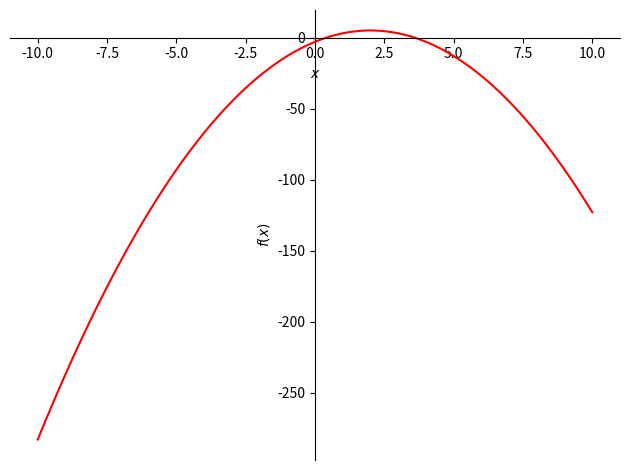

Write the Python code that produced this figure. (Note: this script raises an exception after producing the figure.)
# -*- coding: utf-8 -*-
"""MAT 220 Python Project 1.ipynb

Automatically generated by Colab.

Original file is located at
    https://colab.research.google.com/drive/1OMuWhhkmiKDYc57Bjzz52GDFYRaNaIQU

# Python Project 1: Polynomial Curve Fitting

*Reference page 25 in Section 1.3 of the Larson textbook.*

Given $n + 1$ data points with distinct x-coordinates, $(x_1, y_1), (x_2, y_2), … , (x_n, y_n), (x_{𝑛+1}, y_{n+1})$,
there will be a unique polynomial of degree at most $n$ whose graph passes through the points.

The polynomial will take the form of:
$P_n(x) = a_n x_n + a_{𝑛−1}x_{𝑛−1} + ⋯ + a_1x + a_0$

## **Example**

Given the following $n + 1$ data points, find the polynomial with degree at most $n$ that fits these data points.

(1,3), (2,5), and (3,3)

**Solution:**

There are three data points, so the polynomial degree will be 2:

$P_2(x) = a_2x^2 + a_1x + a_0$

System:

(1,3): $P_2(1) = a_2(1)^2 + a_1(1) + a_0 = 3 ⟹ 1a_2 + 1a_1 + a_0 = 3$

(2,5): $P_2(2) = a_2(2)^2 + a1(2) + a_0 = 5 ⟹ 4a_2 + 2a_1 + a_0 = 5$

(3,3): $P_2(3) = a_2(3)^2 + a1(3) + a_0 = 3 ⟹ 9a_2 + 3a_1 + a_0 = 3$

Matrix Representation:
$$ \begin{bmatrix}
1 & 1 & 1 &| 3 \\
4 & 2 & 1 &| 5 \\
9 & 3 & 1 &| 3
\end{bmatrix}  $$

Solve this system using Python:
"""

from sympy import *
init_printing()
x, y, z, t = symbols('x y z t')
k, m, n = symbols('k m n', integer=True)
f, g, h = symbols('f g h', cls=Function)
M=Matrix([
    [1,1,1,3],
    [4,2,1,5],
    [9,3,1,3]
])
R=M.rref()[0]
R

"""Now that we have the polynomial, let’s use Python and matplotlib to display the graph of the polynomial."""

import matplotlib.pyplot as plt
plot(-2*x**2+8*x-3, line_color='red')

"""## Directions for Problems 1–4

Now you try the following:

+ You must use methods from class.
+  Do not use other AI programs or create new functions that are not given.
+ Download the project as a PDF to upload to the assignment dropbox.
+ Make sure that all code and matrix/graphics outputs are visible in your PDF.

Steps for each problem (given the $n + 1$ data points):
+ Use the data points to create a matrix on paper.
+ Using Jupyter and the matrix you created on paper, create matrix M as shown above.
+ Print matrix M in Jupyter, then copy the matrix into your document.
+ Use the RREF feature of Sympy to reduce your matrix M.
+ Find the polynomial with degree at most n that fits these data points.
+ Then code in Python to display a graph of the polynomials.

### Problem 1

Points: $(-1, -9), (-2,8), (3, -57), (2, -12)$
"""

from sympy import *
init_printing()

x, y, z, t, h = symbols('x y z t h')
k, m, n, o = symbols('k m n o', integer=True)
f, g, k, l = symbols('f g k l', cls=Function)

M = Matrix([
    [-1,  1, -1, 1,  -9],
    [-8,  4, -2, 1,   8],
    [27,  9,  3, 1, -57],
    [ 8,  4,  2, 1, -12],
])

R = M.rref()[0]
display(R)

#plot functions!
import matplotlib.pyplot as plt
# define symbol and polynomial
P = -3*x**3 + x**2 + 7*x - 6

# plot with Sympy’s plot()
plot(P, line_color='red')

"""### Problem 2

Points: $(1,1), (-3,365), (-2,112), (3,47), (4,232)$
"""

from sympy import *
init_printing()

x, y, z, t, h, i = symbols('x y z t h i')
k, m, n, o, p = symbols('k m n o p', integer=True)
f, g, k, l, r = symbols('f g k l r', cls=Function)

M = Matrix([
    [  1,   1,  1,  1, 1,   1],
    [ 81, -27,  9, -3, 1, 365],
    [ 16,  -8,  4, -2, 1, 112],
    [ 81,  27,  9,  3, 1,  47],
    [256,  64, 16,  4, 1, 232],
])

R = M.rref()[0]
display(R)

#plot functions!
import matplotlib.pyplot as plt
# define symbol and polynomial
P = 2*x**4 + -5*x**3 + 4*x**2 + -8*x + 8

# plot with Sympy’s plot()
plot(P, line_color='red')

"""### Problem 3

Points: $(1, -1), (-2,221), (2, -27), (-3,1343), (3, -349), (-1,3)$
"""

from sympy import *
init_printing()

x, y, z, t, h, i, j = symbols('x y z t h i j')
k, m, n, o, p, q = symbols('k m n o p q', integer=True)
f, g, k, l, r, s = symbols('f g k l r s', cls=Function)

M = Matrix([
    [   1,    1,   1,  1,   1,  1,   -1],
    [ -32,   16,  -8,  4,  -2,  1,  221],
    [  32,   16,   8,  4,   2,  1,  -27],
    [-243,   81, -27,  9,  -3,  1, 1343],
    [ 243,   81,  27,  9,   3,  1, -349],
    [  -1,    1,  -1,  1,  -1,  1,    3],
])

R = M.rref()[0]
display(R)

#plot functions!
import matplotlib.pyplot as plt
# define symbol and polynomial
P = -3*x**5 + 6*x**4 + -5*x**3 + 2*x**2 + 6*x + -7

# plot with Sympy’s plot()
plot(P, line_color='red')

"""### Problem 4

The following table gives the global smartphone sales to end users in millions from 2007 to 2012. Use $x$ to be the number of years after 2007.

| Year              | 2007   | 2007   | 2009   | 2010   | 2011 | 2012   |
|-------------------|--------|--------|--------|--------|------|--------|
| Sales in millions | 122.32 | 139.29 | 172.38 | 296.65 | 472  | 680.11 |

(a) Follow all of the above directions for question 4:
"""

from sympy import *
init_printing()

x, y, z, t, h, i, j = symbols('x y z t h i j')
k, m, n, o, p, q = symbols('k m n o p q', integer=True)
f, g, k, l, r, s = symbols('f g k l r s', cls=Function)

M = Matrix([
    # Use x to be the number of years after 2007
    [    0,    0,   0,  0, 0, 1, 122.32],
    [    1,    1,   1,  1, 1, 1, 139.29],
    [   32,   16,   8,  4, 2, 1, 172.38],
    [  243,   81,  27,  9, 3, 1, 296.65],
    [ 1024,  256,  64, 16, 4, 1, 472   ],
    [ 3125,  625, 125, 25, 5, 1, 680.11],
])

R = M.rref()[0]
display(R)

#plot functions!
import matplotlib.pyplot as plt
# define symbol and polynomial
P = 1.14116666666656*x**5 + -16.2099999999986*x**4 + 81.240833333327*x**3 + -139.309999999989*x**2 + 90.1079999999943*x + 122.32

# plot with Sympy’s plot()
plot(P, (x, 0, 5), line_color='red')

"""(b) Lastly compare your polynomial to the bar graph at:

https://www.statista.com/statistics/263437/global-smartphone-sales-to-end-users-since-2007/

Is the polynomial a good fit for all of the data presented in the bar chart? Why or why not?

(Edit this text cell to document your answer to part (b) above.)
"""

# For up to 2012, yes, it's good, but since there are no points till 2023,
# it would not portray the full bar chart
# showing it may not be fully similar. In conclusion, looking at all of
# the data on the bar chart, this polynomial is not a good fit due to the
# points stopping at an x of 2012.
